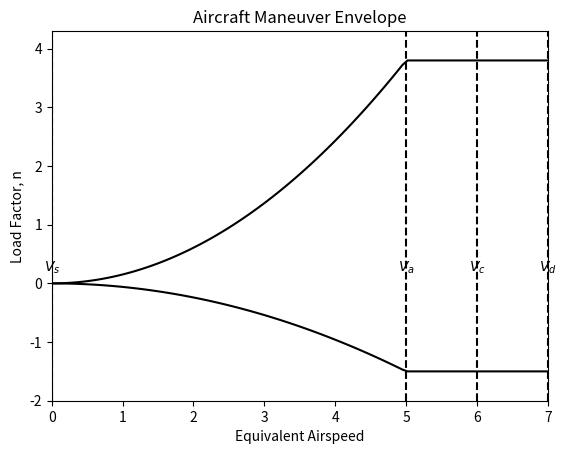

Reproduce this figure in Python.
import numpy as np
import matplotlib.pyplot as plt

# Define the parameters
V_s = 0  # Stall speed
V_a = 5  # Maneuvering speed
V_c = 6  # Cruise speed
V_d = 7  # Dive speed
n_pos = 3.8  # Positive load factor limit
n_neg = -1.5  # Negative load factor limit

# Create an array of speeds for plotting
speeds = np.linspace(0, V_d, 100)

# Calculate the load factors for each speed
load_factors_pos = np.where(speeds <= V_a, n_pos * (speeds / V_a) ** 2, n_pos)
load_factors_neg = np.where(speeds <= V_a, n_neg * (speeds / V_a) ** 2, n_neg)

# Create the plot
fig, ax = plt.subplots()

# Plot the positive and negative load factor curves
ax.plot(speeds, load_factors_pos, 'k-')
ax.plot(speeds, load_factors_neg, 'k-')

# Plot the vertical lines for each speed
ax.axvline(V_s, color='k', linestyle='--')
ax.axvline(V_a, color='k', linestyle='--')
ax.axvline(V_c, color='k', linestyle='--')
ax.axvline(V_d, color='k', linestyle='--')

# Annotate the 'V' values on the plot
ax.annotate(f'$V_s$', xy=(V_s, 0), xytext=(V_s, 0.2), ha='center')
ax.annotate(f'$V_a$', xy=(V_a, 0), xytext=(V_a, 0.2), ha='center')
ax.annotate(f'$V_c$', xy=(V_c, 0), xytext=(V_c, 0.2), ha='center')
ax.annotate(f'$V_d$', xy=(V_d, 0), xytext=(V_d, 0.2), ha='center')

# Set the axis labels and title
ax.set_xlabel('Equivalent Airspeed')
ax.set_ylabel('Load Factor, n')
ax.set_title('Aircraft Maneuver Envelope')

# Set the axis limits
ax.set_xlim(0, V_d)
ax.set_ylim(n_neg - 0.5, n_pos + 0.5)

# Remove the legend
ax.legend().remove()

# Display the plot
plt.show()